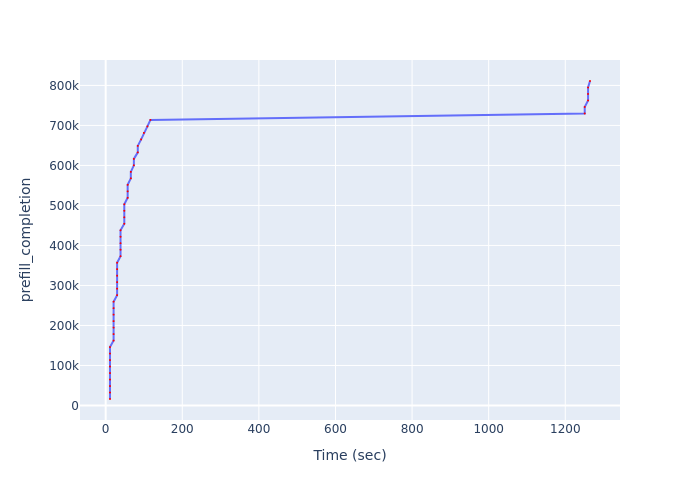

The table this chart was drawn from, first rows:
Time (sec), prefill_completion
11.32, 16221
11.32, 32442
11.32, 48663
11.32, 64884
11.32, 81105
11.32, 97326
11.32, 113547
11.32, 129768
11.32, 145989
20.71, 162210
20.71, 178431
20.71, 194652
20.71, 210873
20.71, 227094
20.71, 243315
20.71, 259536
29.87, 275757
29.87, 291978
29.87, 308199
29.87, 324420
29.87, 340641
29.87, 356862
38.82, 373083
38.82, 389304
38.82, 405525
38.82, 421746
38.82, 437967
48.65, 454188
48.65, 470409
48.65, 486630
48.65, 502851
57.39, 519072
57.39, 535293
57.39, 551514
65.68, 567735
65.68, 583956
73.65, 600177
73.65, 616398
83.83, 632619
83.83, 648840
92.63, 665061
99.87, 681282
109, 697503
116.8, 713724
1251, 729945
1251, 746166
1259, 762387
1259, 778608
1259, 794829
1265, 811050
